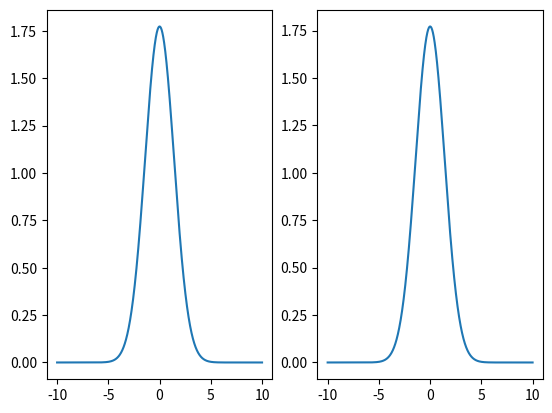

Recreate this plot in Python.
#homemade algorithm for computing fourier transforms of position space wave functions

import numpy as np
import matplotlib.pyplot as plt

def wavefunction(x):
    return np.exp(-x**2)

def wavetransform(f,xmin=-10,xmax=10,kmin=-10,kmax=10,nx=2000,nk=2000):
    k = np.linspace(kmin,kmax,nk)
    x = np.linspace(xmin,xmax,nx)
    phi = np.empty_like(k)
    for m in range(len(k)):
        gx = f(x)*np.exp(-1j*k[m]*x)
        area = np.sum(gx)*(xmax-xmin)/nx
        phi[m] = area
        phi = np.real(phi)
    return k, phi


k, phi = wavetransform(wavefunction)
phicontrol = np.sqrt(np.pi) * np.exp(- k**2 / 4)
plt.subplot(1,2,1)
plt.plot(k,phicontrol)
plt.subplot(1,2,2)
plt.plot(k,phi)
plt.show()
